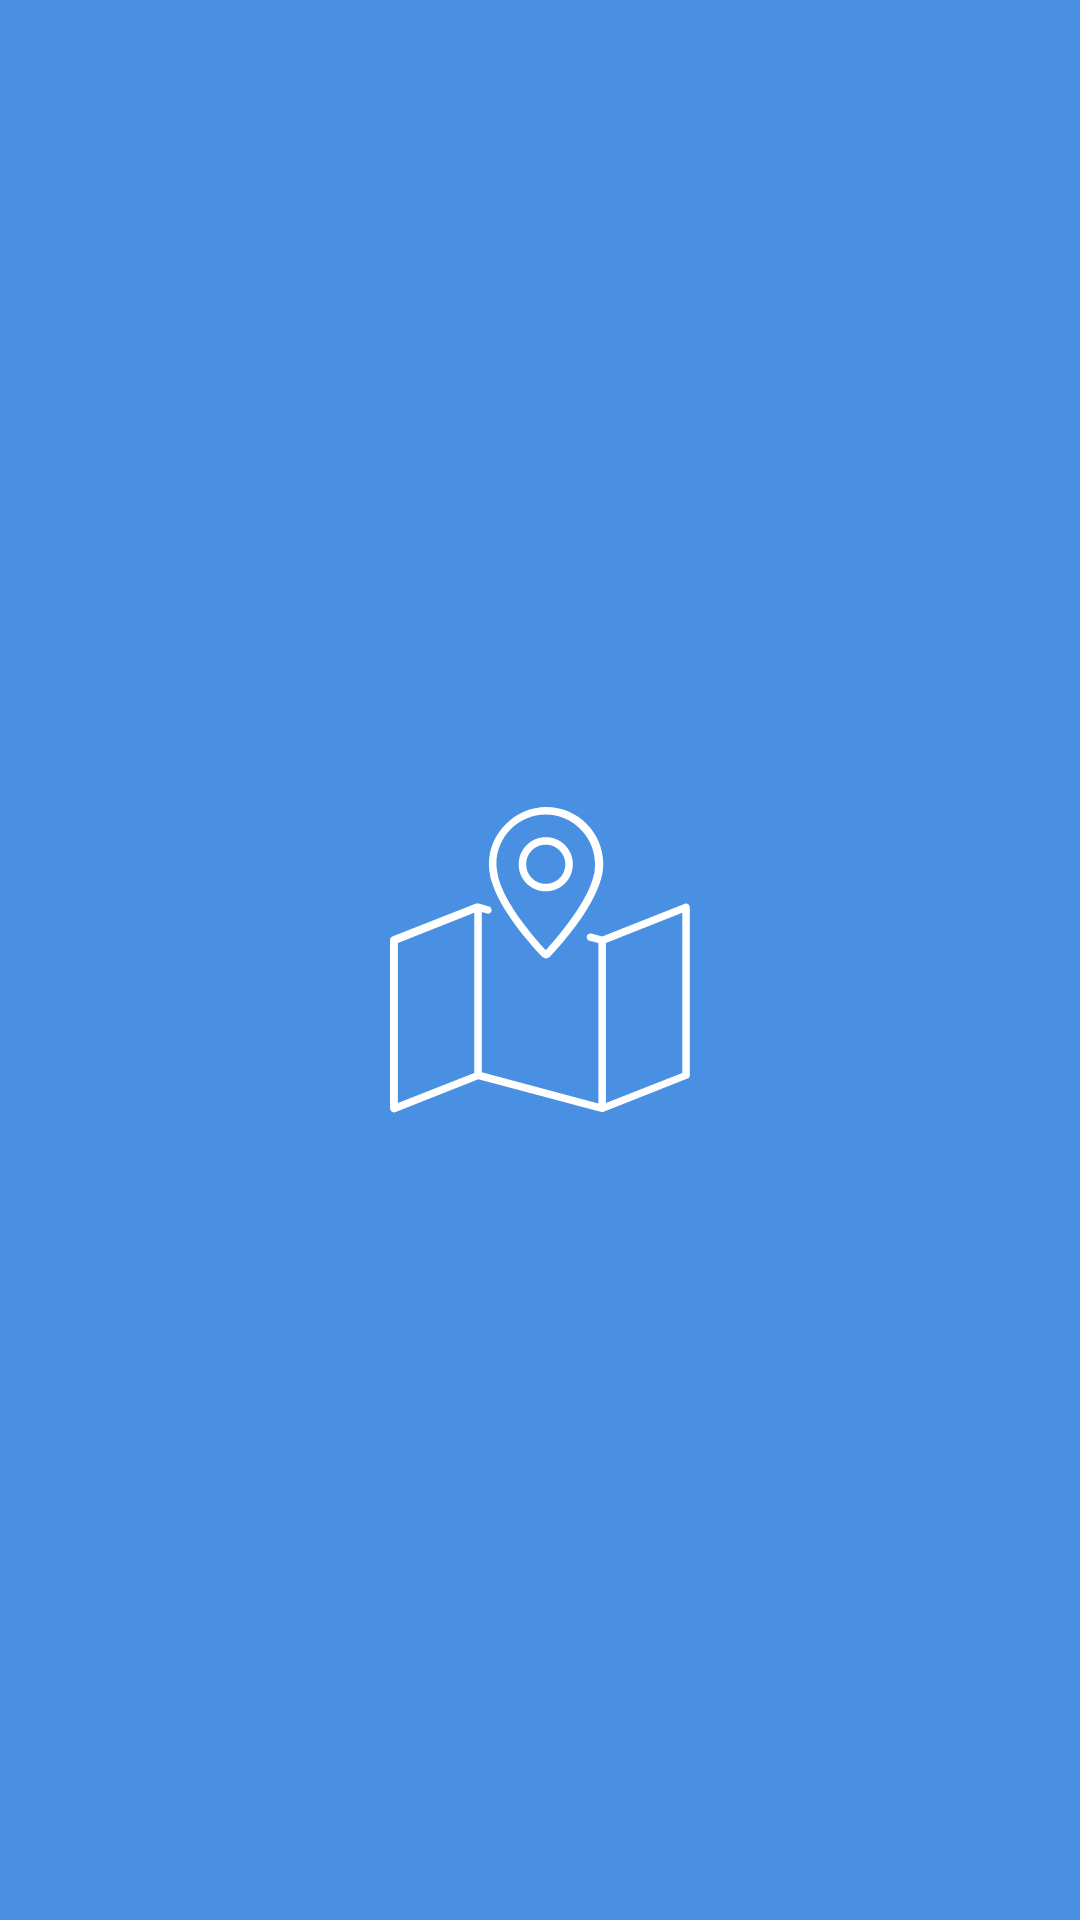

Reconstruct the res/layout file that produces this screen, plus the resources it refers to.
<!-- AndroidManifest.xml: application theme Theme.AddressMemo -->
<!-- res/layout/fragment_splash_screen.xml -->
<?xml version="1.0" encoding="utf-8"?>
<FrameLayout xmlns:android="http://schemas.android.com/apk/res/android"
    xmlns:tools="http://schemas.android.com/tools"
    android:layout_width="match_parent"
    android:layout_height="match_parent"
    android:background="@color/purple_500"
    tools:context=".SplashScreenFragment">

    <ImageView
        android:layout_width="wrap_content"
        android:layout_height="wrap_content"
        android:layout_gravity="center"
        android:src="@drawable/ic_splash_screen" />


</FrameLayout>
<!-- resources referenced by this layout -->
<resources>
  <color name="purple_500">#4A90E2</color>
  <!-- drawable ic_splash_screen: vector/xml drawable (drawable, 2079 chars, omitted) -->
  <style name="Theme.AddressMemo" parent="Theme.MaterialComponents.Light.NoActionBar">
          <item name="android:forceDarkAllowed" tools:targetApi="q">false</item>
          
          <item name="colorPrimary">@color/purple_500</item>
          <item name="colorPrimaryVariant">@color/purple_700</item>
          <item name="colorOnPrimary">@color/black</item>
          
          <item name="colorSecondary">@color/teal_200</item>
          <item name="colorSecondaryVariant">@color/teal_700</item>
          <item name="colorOnSecondary">@color/white</item>
          
          <item name="android:statusBarColor" tools:targetApi="l">?attr/colorPrimaryVariant</item>
          
      </style>
  <color name="purple_700">#387AC8</color>
  <color name="black">#FF000000</color>
  <color name="teal_200">#FF9800</color>
  <color name="teal_700">#FF018786</color>
  <color name="white">#FFFFFFFF</color>
</resources>
